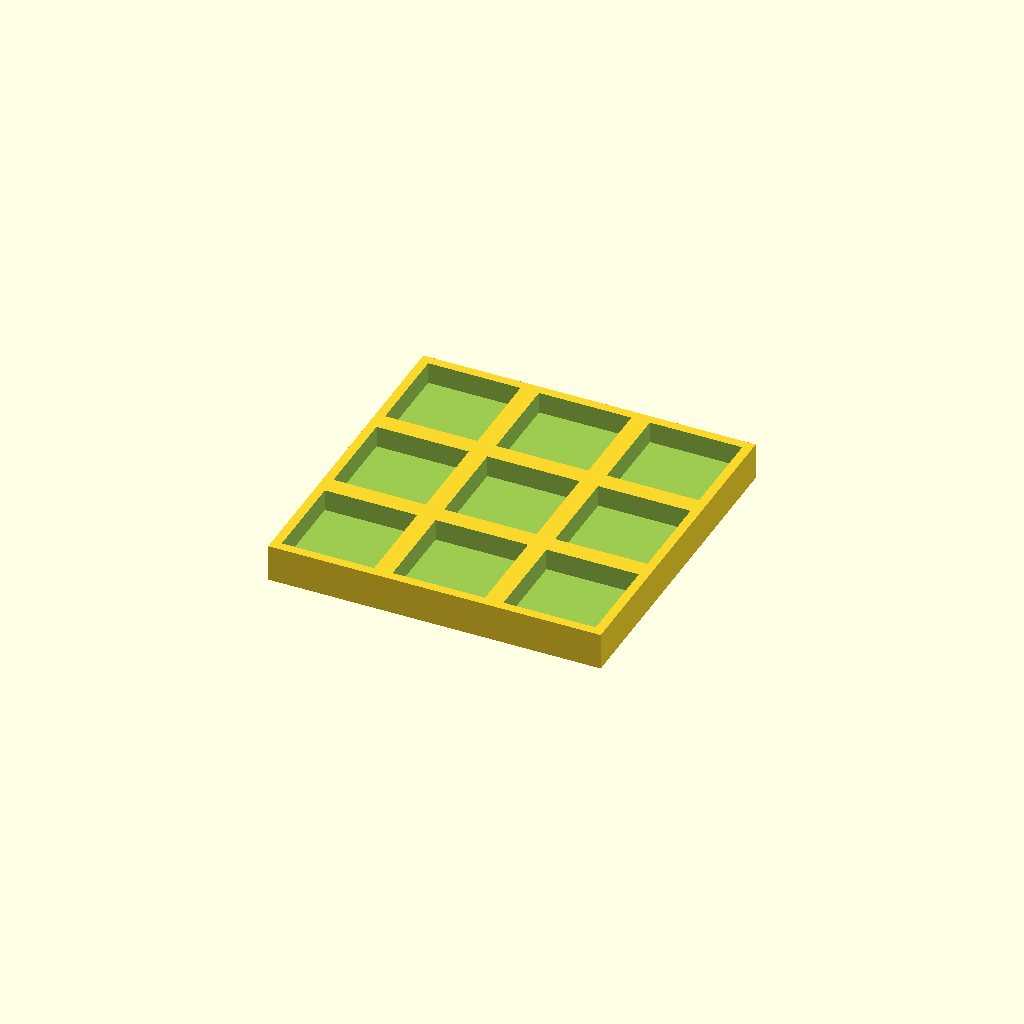
Cell 1: rendered with the file's own defaults.
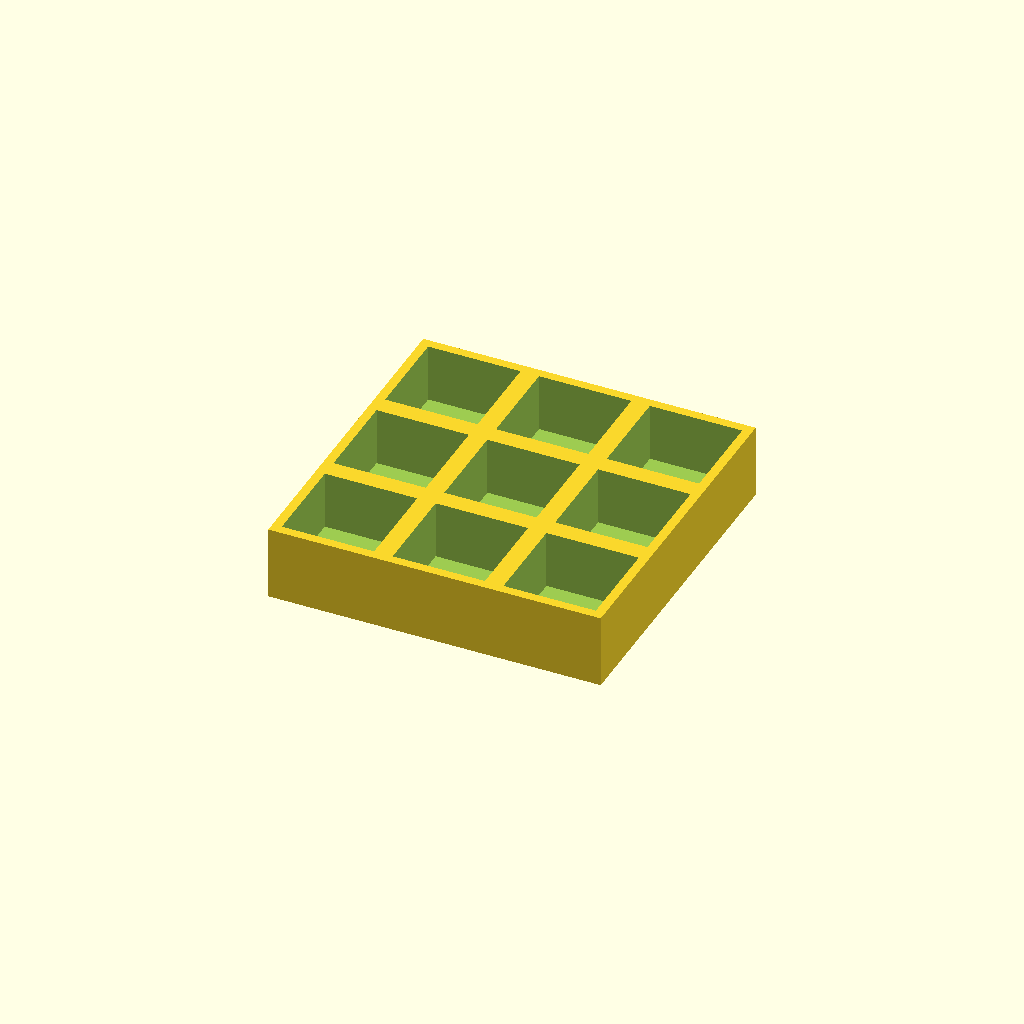
Cell 2: the same model with thickness = 24.
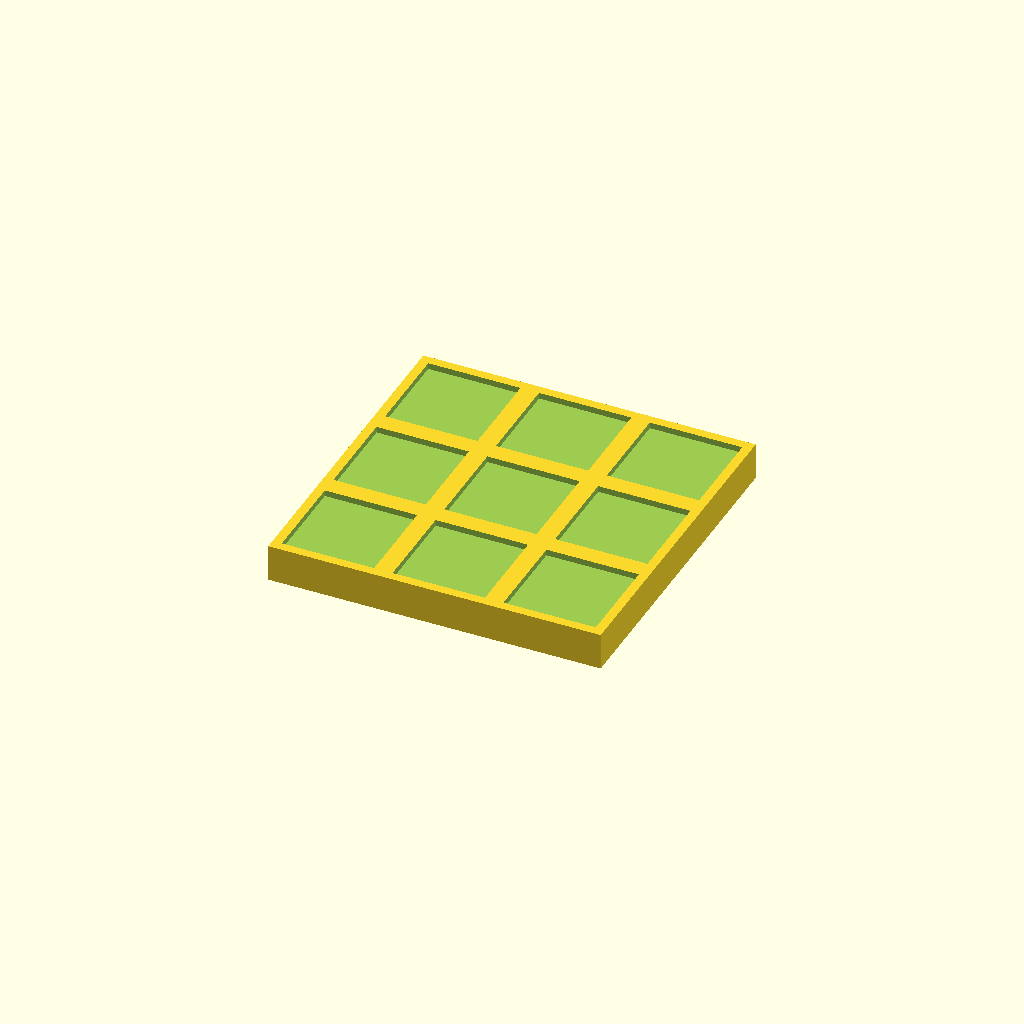
Cell 3 — floor_t set to 10, the other parameters unchanged.
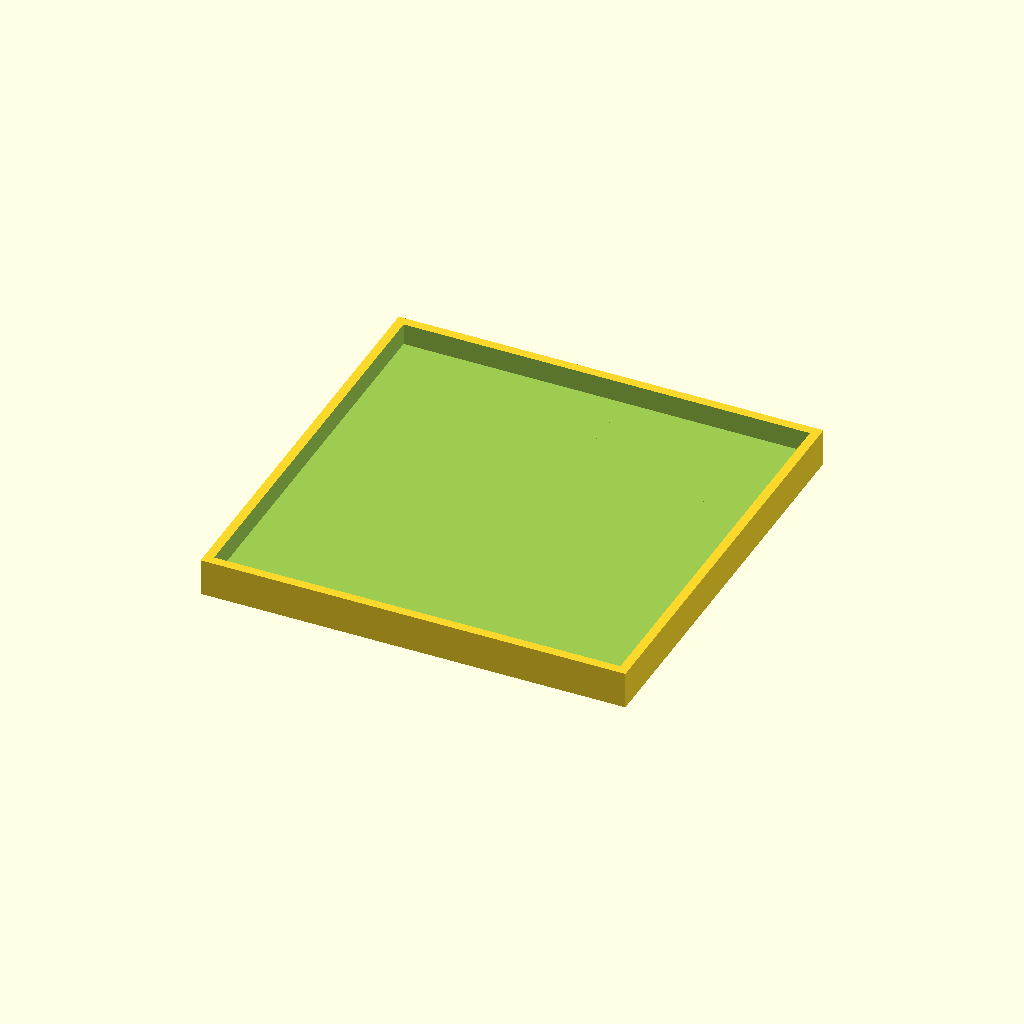
Cell 4: the same model with pocket = 60.
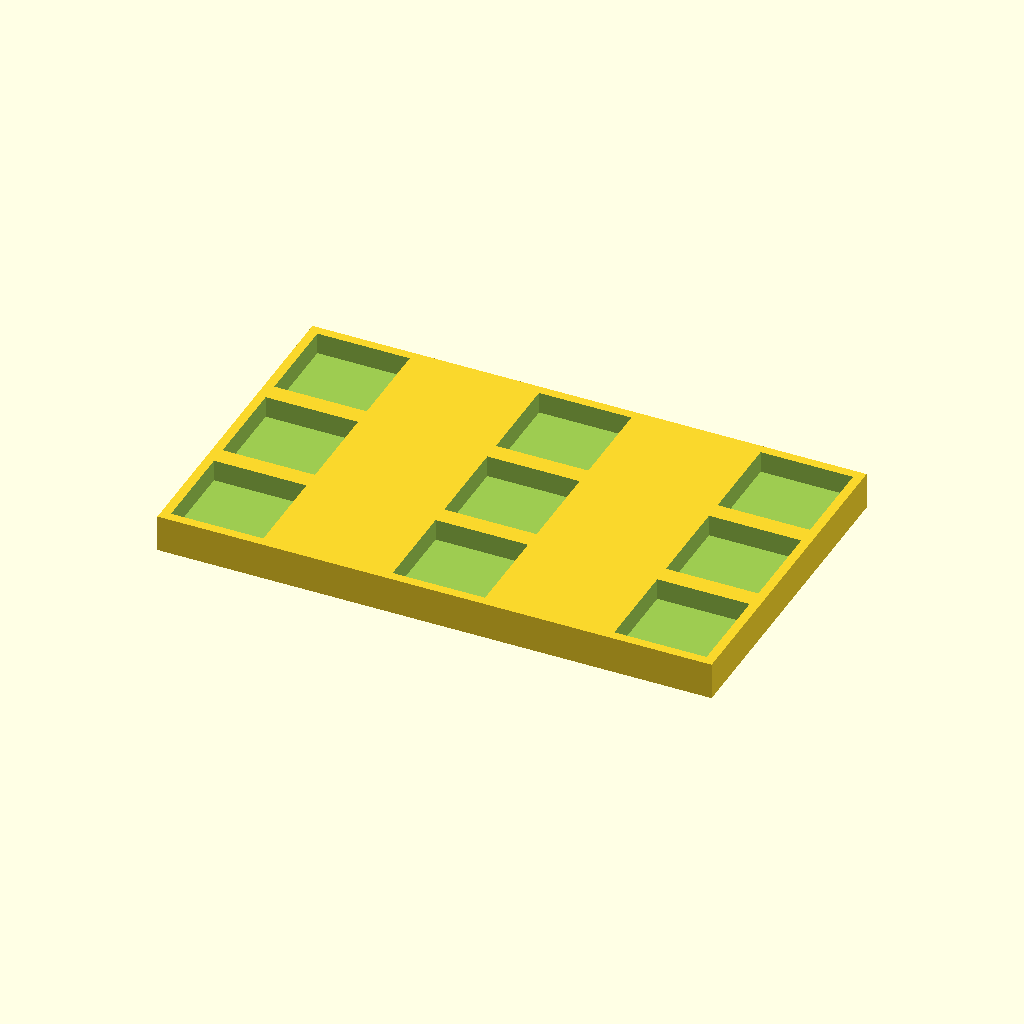
Cell 5: the same model with pitch_x = 72.
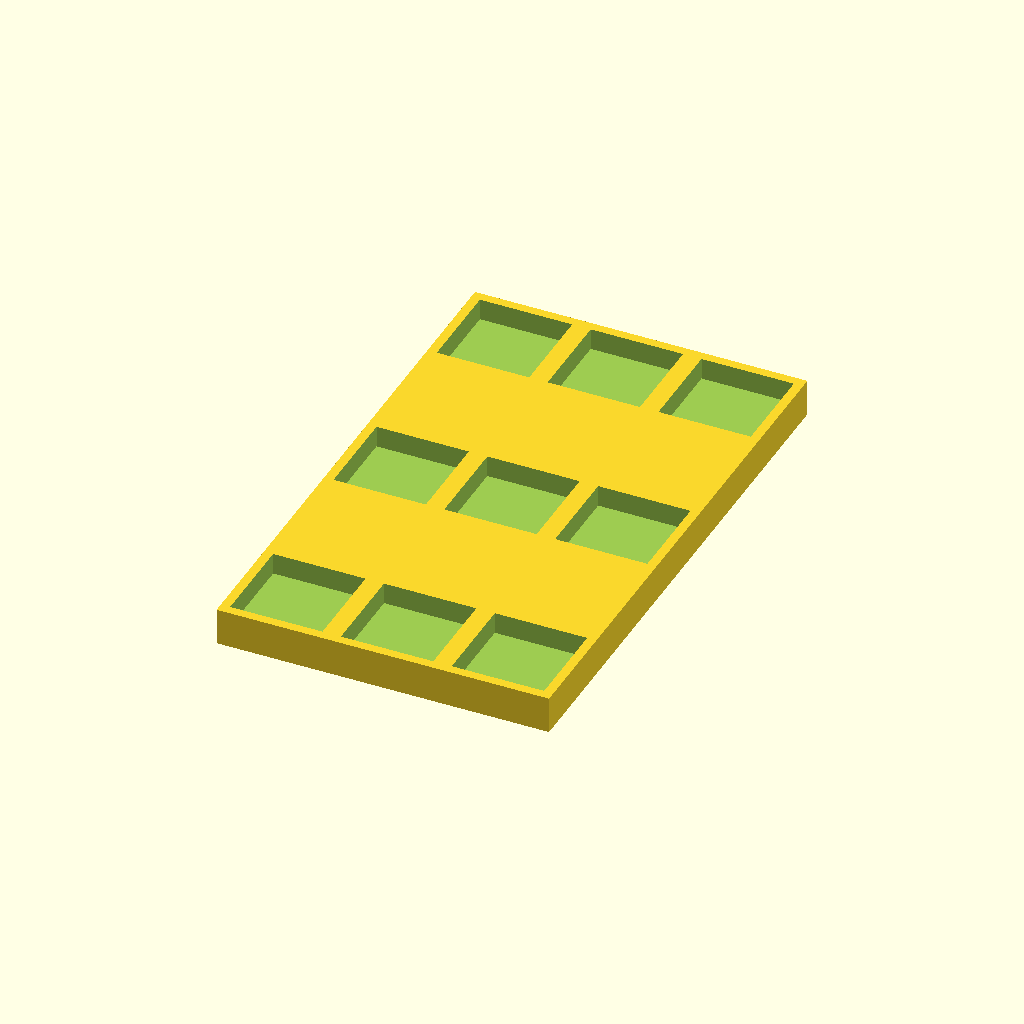
Cell 6 — pitch_y set to 72, the other parameters unchanged.
All cells are drawn from one camera (rotation 55°, 0°, 25°, orthographic, colour scheme Cornfield), so only the parameter changes between them.
Source of the model, optional_data/data/place1/pocketplates/part_0120.scad:
$fn = 32;

// ----------------------------------------------------------------------
// Pocket plate 108 x 108 x 12
// 3 x 3 pockets 30 mm square, 7 mm deep
// ----------------------------------------------------------------------

// --- parameters (mm) ---
thickness = 12;  // plate thickness
floor_t = 5;     // material left under each pocket
pocket = 30;     // pocket side length
pitch_x = 36;    // pocket pitch along X
pitch_y = 36;    // pocket pitch along Y
cols = 3;        // pockets per row
rows = 3;        // rows of pockets

// --- derived feature positions (mm) ---
depth = thickness - floor_t;        // = 7   pocket depth, down to the floor
span_x = (cols - 1) * pitch_x;      // = 72   distance between outer pockets
span_y = (rows - 1) * pitch_y;      // = 72   distance between outer pocket rows
origin_x = -span_x / 2;             // = -36   X of the first pocket
origin_y = -span_y / 2;             // = -36   Y of the first pocket
plate = [span_x + pocket + 6, span_y + pocket + 6, thickness];  // = [108, 108, 12]   overall size: pockets plus 3 mm of wall on each side
feature_centers = [
  [origin_x + 0 * pitch_x, origin_y + 0 * pitch_y],
  [origin_x + 1 * pitch_x, origin_y + 0 * pitch_y],
  [origin_x + 2 * pitch_x, origin_y + 0 * pitch_y],
  [origin_x + 0 * pitch_x, origin_y + 1 * pitch_y],
  [origin_x + 1 * pitch_x, origin_y + 1 * pitch_y],
  [origin_x + 2 * pitch_x, origin_y + 1 * pitch_y],
  [origin_x + 0 * pitch_x, origin_y + 2 * pitch_y],
  [origin_x + 1 * pitch_x, origin_y + 2 * pitch_y],
  [origin_x + 2 * pitch_x, origin_y + 2 * pitch_y]
];   // pocket centres, used verbatim by the cutter loop

// plate outline, then one pocket per centre in feature_centers
difference() {
  cube(plate, center = true);
  for (centre = feature_centers)
    translate([centre[0] - pocket / 2, centre[1] - pocket / 2, plate[2] / 2 - depth])
      cube([pocket, pocket, depth + 1]);  // centred on the declared pocket centre
}
Customizer parameters (derived from the source; name, type, default, range or options):
thickness: number, default 12
floor_t: number, default 5
pocket: number, default 30
pitch_x: number, default 36
pitch_y: number, default 36
cols: number, default 3
rows: number, default 3
